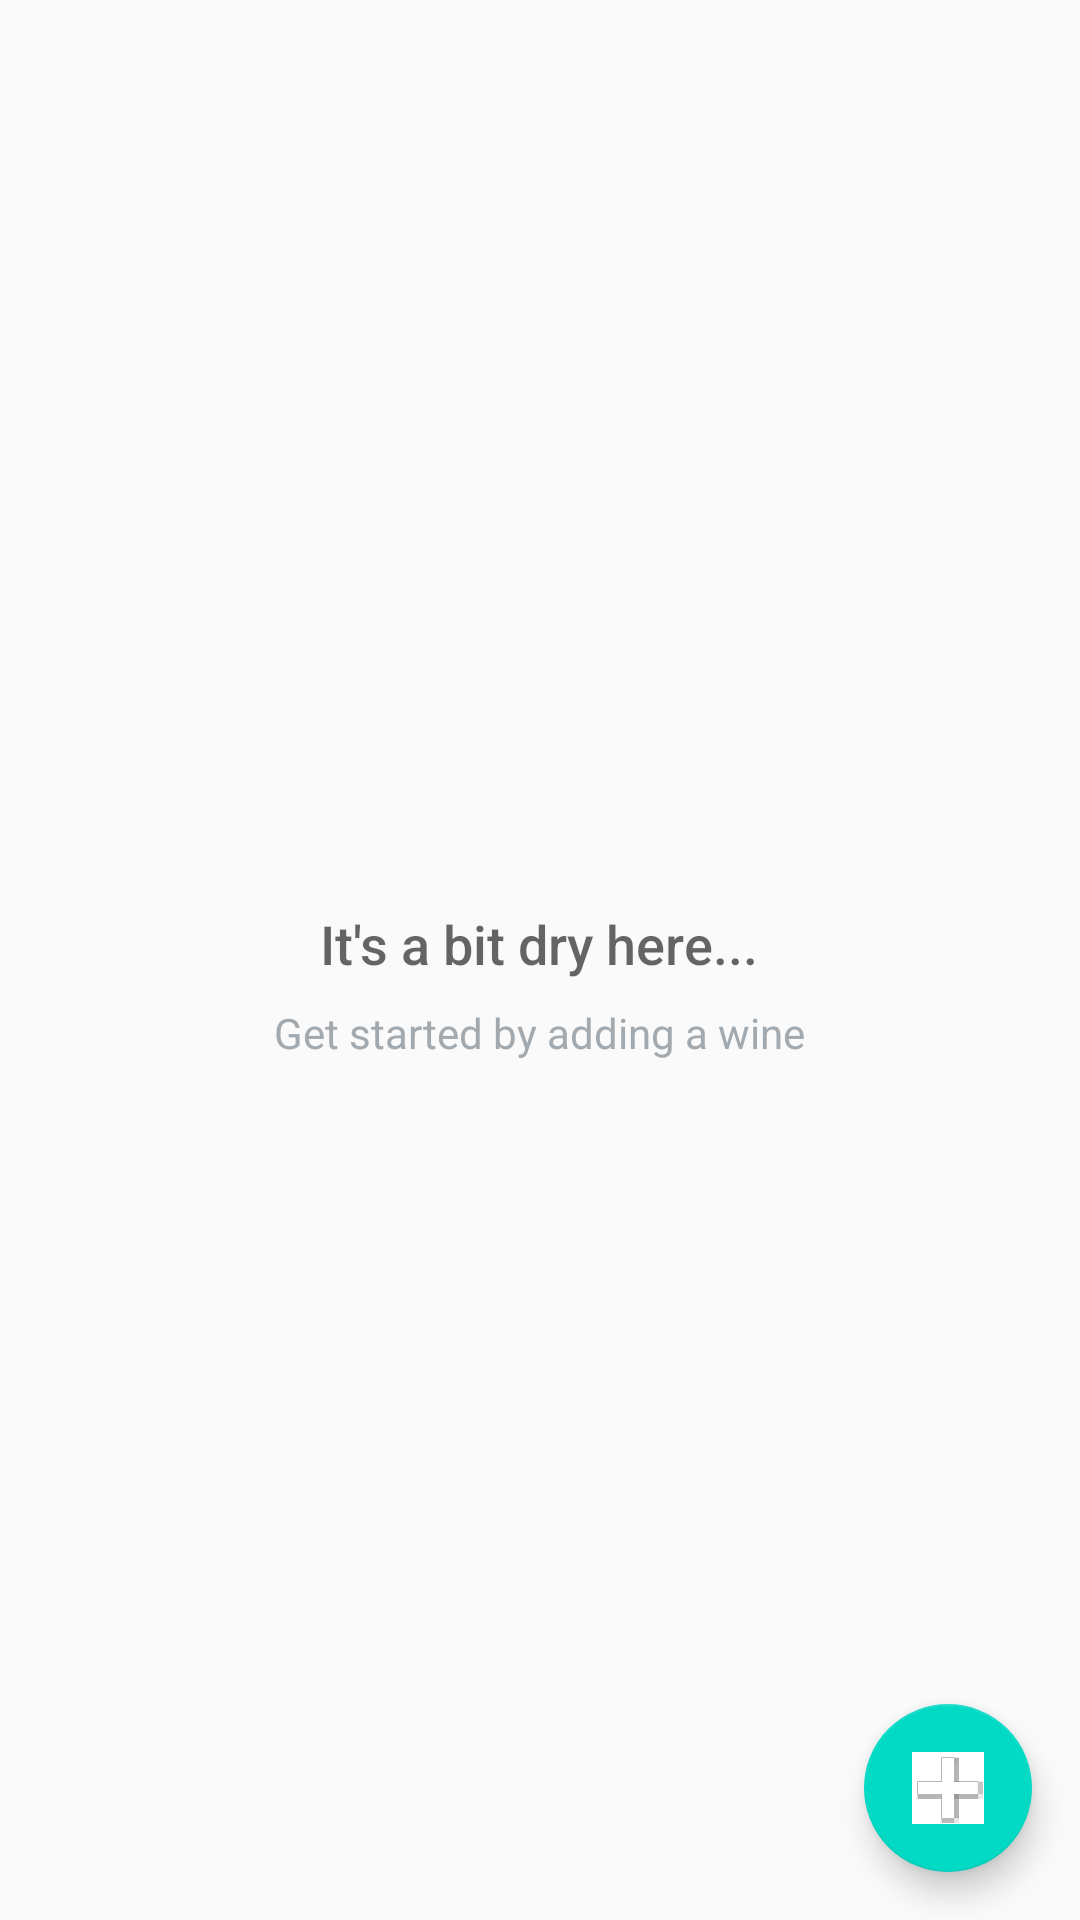

Layout XML and referenced resources for this Android screen:
<!-- AndroidManifest.xml: application theme AppTheme -->
<!-- res/layout/activity_catalog.xml -->
<?xml version="1.0" encoding="utf-8"?>
<RelativeLayout
    xmlns:android="http://schemas.android.com/apk/res/android"
    xmlns:tools="http://schemas.android.com/tools"
    android:layout_width="match_parent"
    android:layout_height="match_parent"
    tools:context="com.example.android.wines.CatalogActivity">

    <ListView
        android:id="@+id/list"
        android:layout_width="match_parent"
        android:layout_height="match_parent"/>

    
    <RelativeLayout
        android:id="@+id/empty_view"
        android:layout_width="wrap_content"
        android:layout_height="wrap_content"
        android:layout_centerInParent="true">

        <ImageView
            android:id="@+id/empty_shelter_image"
            android:layout_width="wrap_content"
            android:layout_height="wrap_content"
            android:layout_centerHorizontal="true"
            android:src="@drawable/ic_empty_shelter"/>

        <TextView
            android:id="@+id/empty_title_text"
            android:layout_width="wrap_content"
            android:layout_height="wrap_content"
            android:layout_below="@+id/empty_shelter_image"
            android:layout_centerHorizontal="true"
            android:fontFamily="sans-serif-medium"
            android:paddingTop="16dp"
            android:text="@string/empty_view_title_text"
            android:textAppearance="?android:textAppearanceMedium"/>

        <TextView
            android:id="@+id/empty_subtitle_text"
            android:layout_width="wrap_content"
            android:layout_height="wrap_content"
            android:layout_below="@+id/empty_title_text"
            android:layout_centerHorizontal="true"
            android:fontFamily="sans-serif"
            android:paddingTop="8dp"
            android:text="@string/empty_view_subtitle_text"
            android:textAppearance="?android:textAppearanceSmall"
            android:textColor="#A2AAB0"/>
    </RelativeLayout>


    <android.support.design.widget.FloatingActionButton
        android:id="@+id/fab"
        android:layout_width="wrap_content"
        android:layout_height="wrap_content"
        android:layout_alignParentBottom="true"
        android:layout_alignParentRight="true"
        android:layout_margin="@dimen/fab_margin"
        android:src="@drawable/ic_add_wine"/>


</RelativeLayout>
<!-- resources referenced by this layout -->
<resources>
  <dimen name="fab_margin">16dp</dimen>
  <!-- drawable ic_add_wine: png bitmap (drawable-hdpi, 428 bytes) -->
  <string name="empty_view_subtitle_text">Get started by adding a wine</string>
  <string name="empty_view_title_text">It\'s a bit dry here...</string>
  <style name="AppTheme" parent="Theme.AppCompat.Light.DarkActionBar">
          
          <item name="colorPrimary">@color/colorPrimary</item>
          <item name="colorPrimaryDark">@color/colorPrimaryDark</item>
          <item name="colorAccent">@color/colorAccent</item>
      </style>
  <!-- not gathered from this repository: default colours our renderer supplied (Android Studio template values) -->
  <color name="colorPrimary">#FF6200EE</color>
  <color name="colorPrimaryDark">#FF3700B3</color>
  <color name="colorAccent">#FF03DAC5</color>
</resources>
